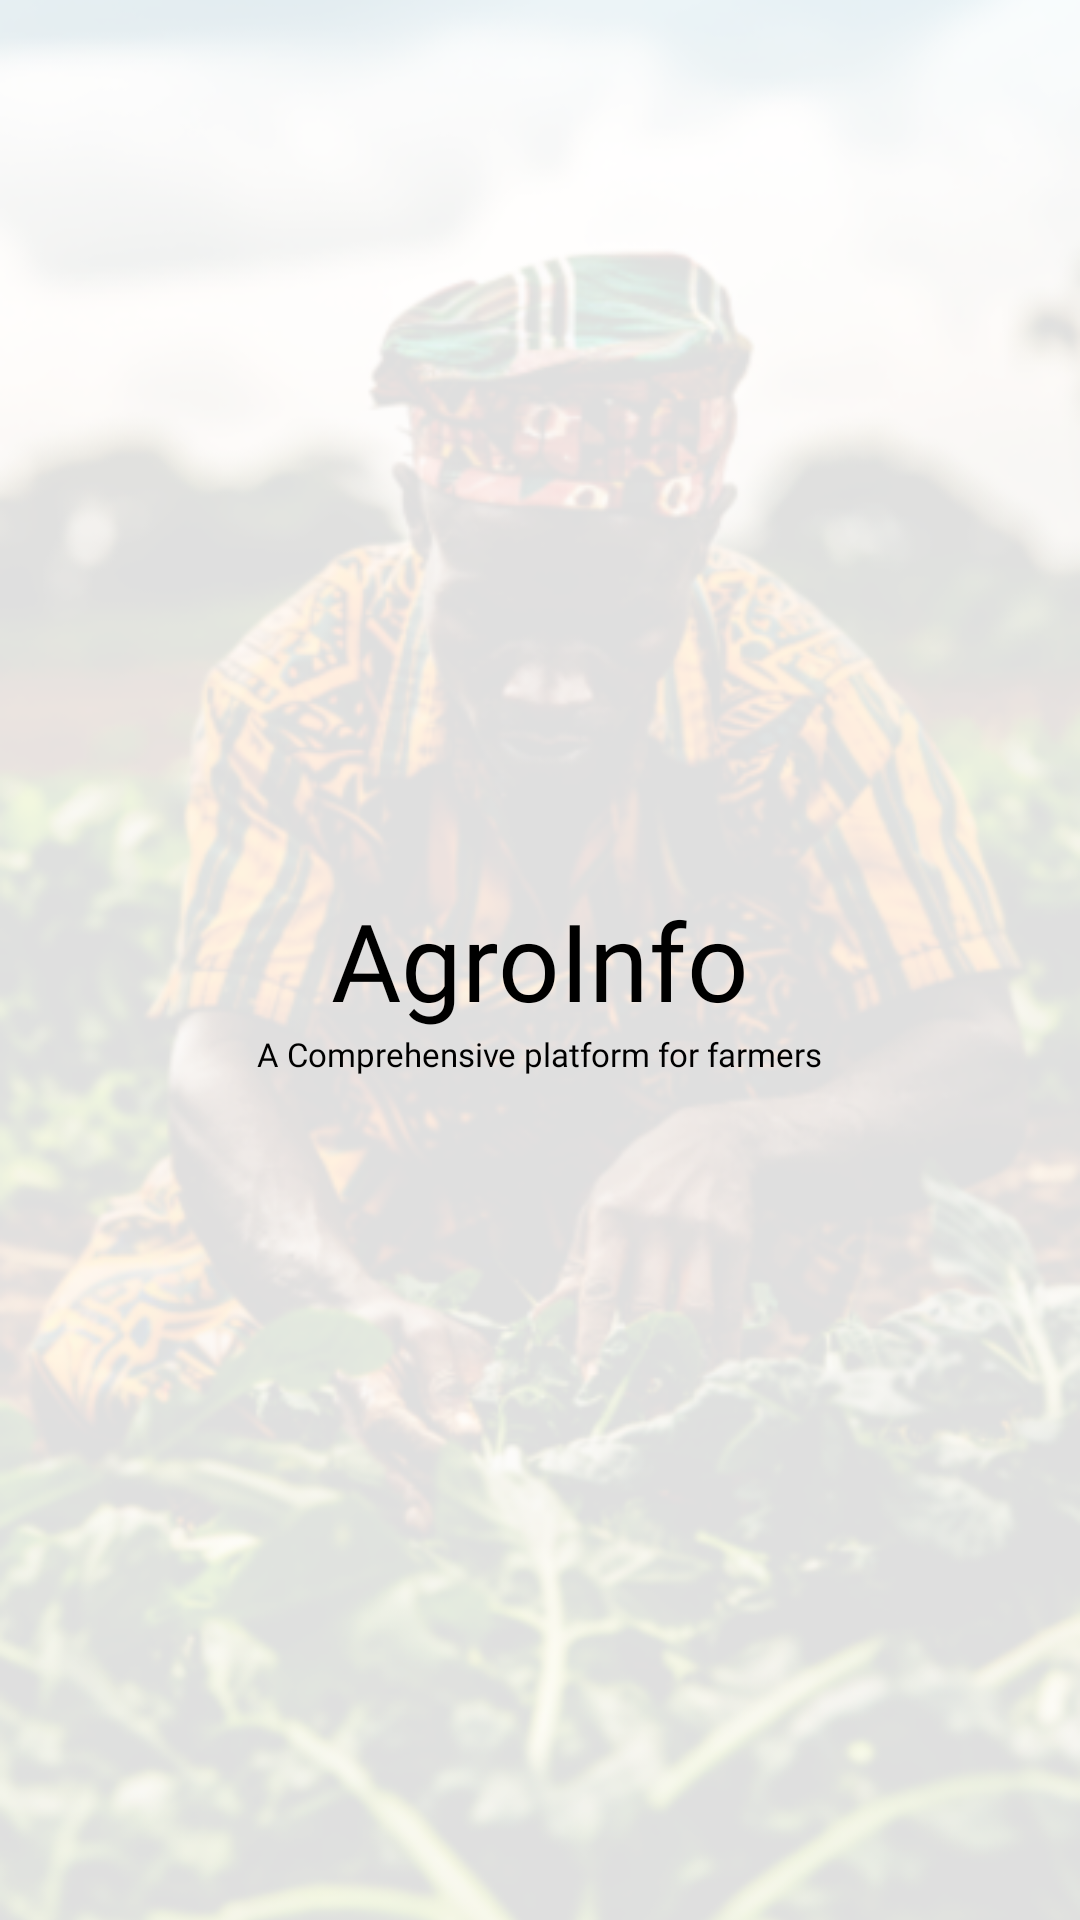

This screen was rendered from an Android layout file. Write that file and the resources it references.
<!-- AndroidManifest.xml: application theme Theme.AgroInfo -->
<!-- res/layout/activity_splash_screen.xml -->
<?xml version="1.0" encoding="utf-8"?>
<RelativeLayout xmlns:android="http://schemas.android.com/apk/res/android"
    android:layout_width="match_parent"
    android:layout_height="match_parent">

    <ImageView
        android:id="@+id/splash_background"
        android:layout_width="match_parent"
        android:layout_height="match_parent"
        android:scaleType="centerCrop"
        android:src="@drawable/splash_image"
        android:contentDescription="@string/splash_background_image" />

    <TextView
        android:id="@+id/splash_text"
        android:layout_width="wrap_content"
        android:layout_height="wrap_content"
        android:text="@string/welcome_text"
        android:textSize="36sp"
        android:textColor="@color/black"
        android:fontFamily="@font/comfortaa_bold"
        android:layout_centerInParent="true" />

    <TextView
        android:id="@+id/splash_subtext"
        android:layout_width="wrap_content"
        android:layout_height="wrap_content"
        android:text="@string/sub_text"
        android:textSize="11sp"
        android:textColor="@color/black"
        android:layout_below="@+id/splash_text"
        android:fontFamily="@font/comfortaa_bold"
        android:layout_centerInParent="true" />

    <ProgressBar
        android:id="@+id/splash_loader"
        android:layout_width="wrap_content"
        android:layout_height="wrap_content"
        android:layout_below="@id/splash_subtext"
        android:layout_marginTop="20dp"
        android:layout_centerHorizontal="true"
        android:indeterminate="true"
        android:indeterminateTint="@color/black"
        android:visibility="visible" />


</RelativeLayout>
<!-- resources referenced by this layout -->
<resources>
  <!-- drawable splash_image: png bitmap (drawable, 191098 bytes) -->
  <string name="splash_background_image">splash background image</string>
  <string name="sub_text">A Comprehensive platform for farmers</string>
  <string name="welcome_text">AgroInfo</string>
  <style name="Theme.AgroInfo" parent="Base.Theme.AgroInfo" />
  <style name="Base.Theme.AgroInfo" parent="Theme.Material3.DayNight.NoActionBar">
          
          
      </style>
  <!-- not gathered from this repository: default colours our renderer supplied (Android Studio template values) -->
  <color name="black">#FF000000</color>
</resources>
